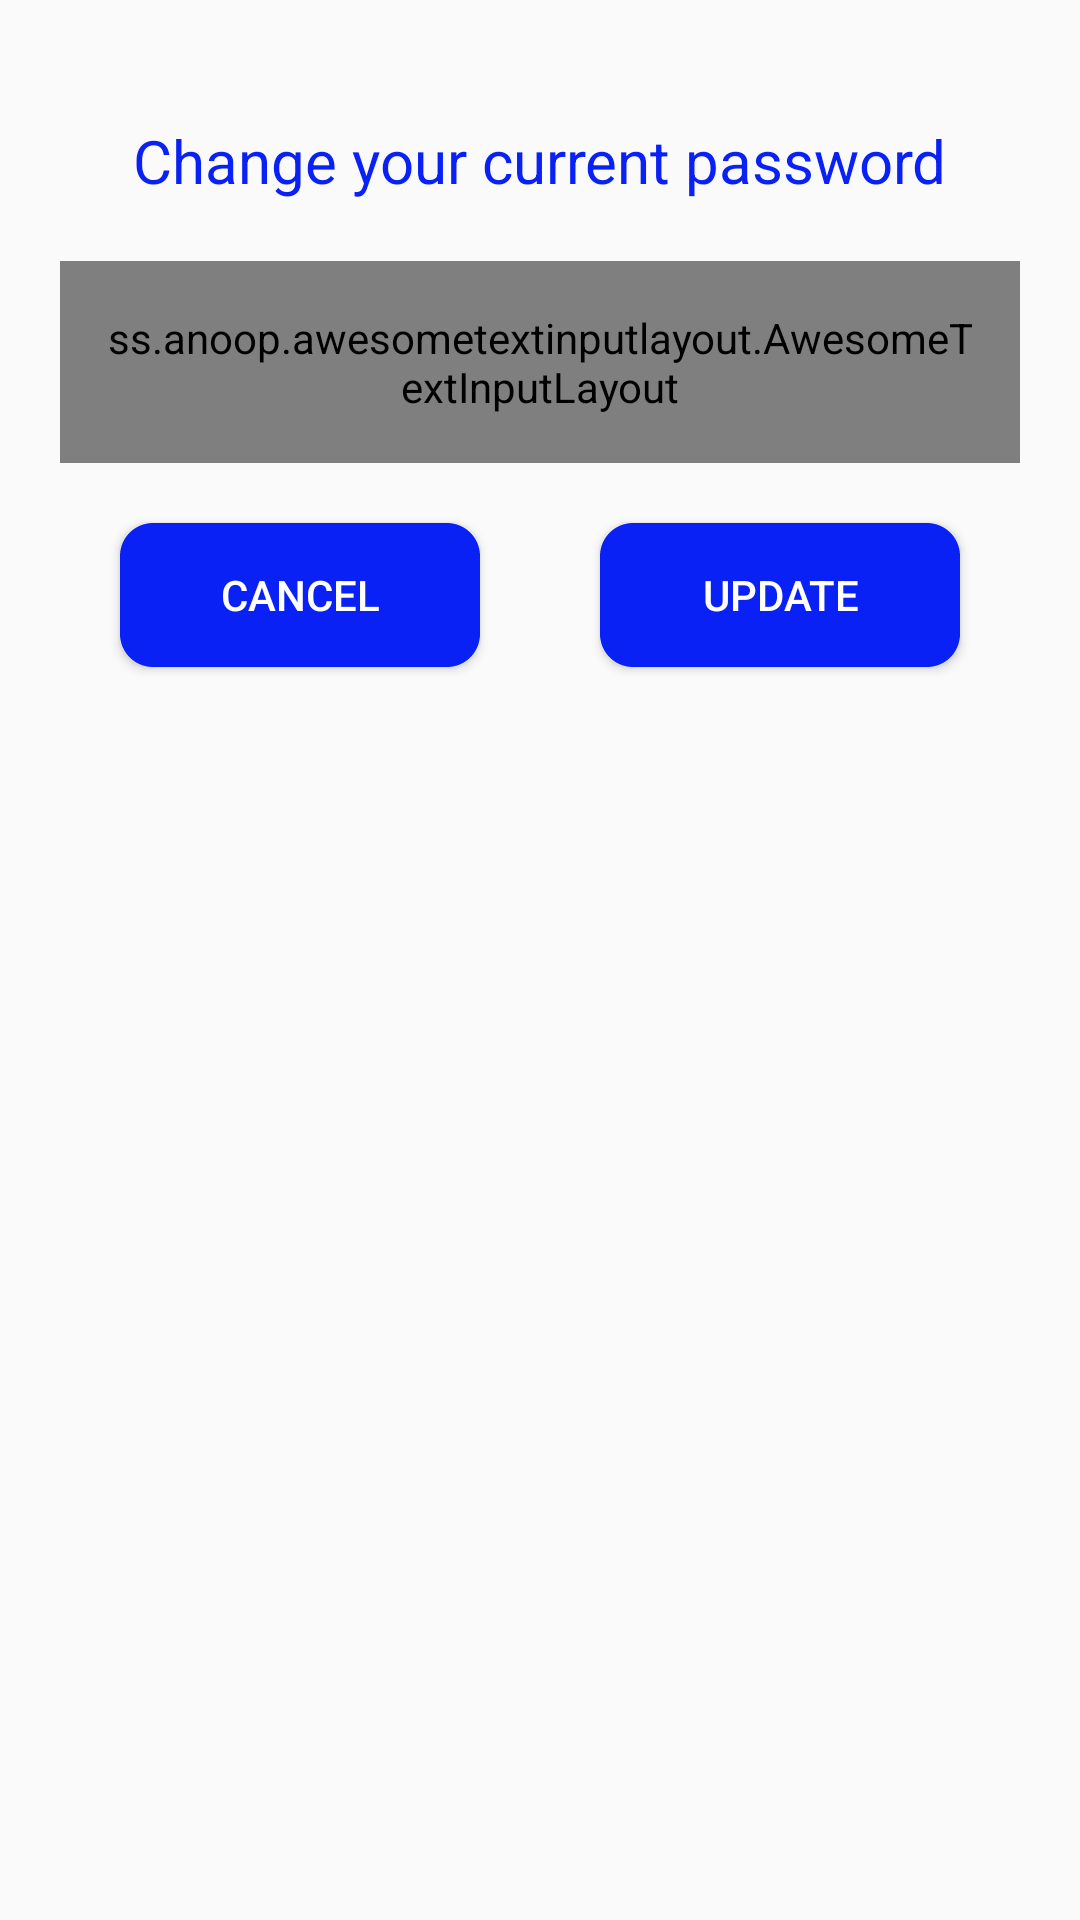

Reconstruct the res/layout file that produces this screen, plus the resources it refers to.
<!-- AndroidManifest.xml: application theme AppTheme -->
<!-- res/layout/change_password.xml -->
<?xml version="1.0" encoding="utf-8"?>

<androidx.constraintlayout.widget.ConstraintLayout xmlns:android="http://schemas.android.com/apk/res/android"
    xmlns:app="http://schemas.android.com/apk/res-auto"
    xmlns:tools="http://schemas.android.com/tools"
    android:layout_width="match_parent"
    android:layout_height="match_parent"
    android:padding="20sp">

    <TextView
        android:id="@+id/textView24"
        android:layout_width="wrap_content"
        android:layout_height="wrap_content"
        android:layout_marginTop="20dp"
        android:text="Change your current password"
        android:textColor="@color/colorPrimary"
        android:textSize="20sp"
        app:layout_constraintEnd_toEndOf="parent"
        app:layout_constraintHorizontal_bias="0.5"
        app:layout_constraintStart_toStartOf="parent"
        app:layout_constraintTop_toTopOf="parent" />

    <ss.anoop.awesometextinputlayout.AwesomeTextInputLayout
        android:id="@+id/aTILPassword"
        android:layout_width="match_parent"
        android:layout_height="wrap_content"
        android:layout_marginTop="20dp"
        android:padding="16dp"
        app:borderColor="#5300e8"
        app:borderWidth="2dp"
        app:cornerRadius="8dp"
        app:layout_constraintTop_toBottomOf="@+id/textView24"
        tools:layout_editor_absoluteX="20dp">

        <EditText
            android:id="@+id/cpassword"
            android:layout_width="match_parent"
            android:layout_height="wrap_content"
            android:hint="Password"
            android:inputType="textPassword"
            android:maxLength="10" />

    </ss.anoop.awesometextinputlayout.AwesomeTextInputLayout>

    <ImageView
        android:id="@+id/cshow"
        android:layout_width="40dp"
        android:layout_height="30dp"
        android:layout_marginTop="5dp"
        android:layout_marginEnd="10dp"
        android:layout_marginBottom="5dp"
        android:onClick="cshowpass"
        app:layout_constraintBottom_toBottomOf="@+id/aTILPassword"
        app:layout_constraintEnd_toEndOf="@+id/aTILPassword"
        app:layout_constraintTop_toTopOf="@+id/aTILPassword"
        app:layout_constraintVertical_bias="0.49"
        app:srcCompat="@drawable/showpass" />

    <Button
        android:id="@+id/button"
        android:background="@drawable/button"
        android:layout_width="0dp"
        android:layout_height="wrap_content"
        android:layout_marginStart="20dp"
        android:layout_marginTop="20dp"
        android:layout_marginEnd="20dp"
        android:text="Cancel"
        android:textColor="@color/white"
        app:layout_constraintEnd_toStartOf="@+id/button2"
        app:layout_constraintStart_toStartOf="parent"
        app:layout_constraintTop_toBottomOf="@+id/aTILPassword" />

    <Button
        android:id="@+id/button2"
        android:background="@drawable/button"
        android:layout_width="0dp"
        android:layout_height="wrap_content"
        android:layout_marginStart="20dp"
        android:layout_marginTop="20dp"
        android:layout_marginEnd="20dp"
        android:text="Update"
        android:textColor="@color/white"
        app:layout_constraintEnd_toEndOf="parent"
        app:layout_constraintStart_toEndOf="@+id/button"
        app:layout_constraintTop_toBottomOf="@+id/aTILPassword" />


</androidx.constraintlayout.widget.ConstraintLayout>
<!-- resources referenced by this layout -->
<resources>
  <color name="colorPrimary">#0921F5</color>
  <color name="white">#FFFFFFFF</color>
  <!-- drawable button (drawable) -->
  <?xml version="1.0" encoding="utf-8"?>
  <shape xmlns:android="http://schemas.android.com/apk/res/android">
  
      <solid android:color="@color/colorPrimary"/>
      <padding android:bottom="5dp" android:left="5dp" android:right="5dp" android:top="5dp"/>
      <stroke android:width="2dp" android:dashWidth="1dp" android:color="@color/colorPrimary"/>
      <corners android:radius="10dp" />
  
  </shape>
  <style name="AppTheme" parent="Theme.AppCompat.Light.DarkActionBar">
          
          <item name="colorPrimary">@color/colorPrimary</item>
          <item name="colorPrimaryDark">@color/colorPrimaryDark</item>
  
      </style>
  <color name="colorPrimaryDark">#6F50F8</color>
</resources>
